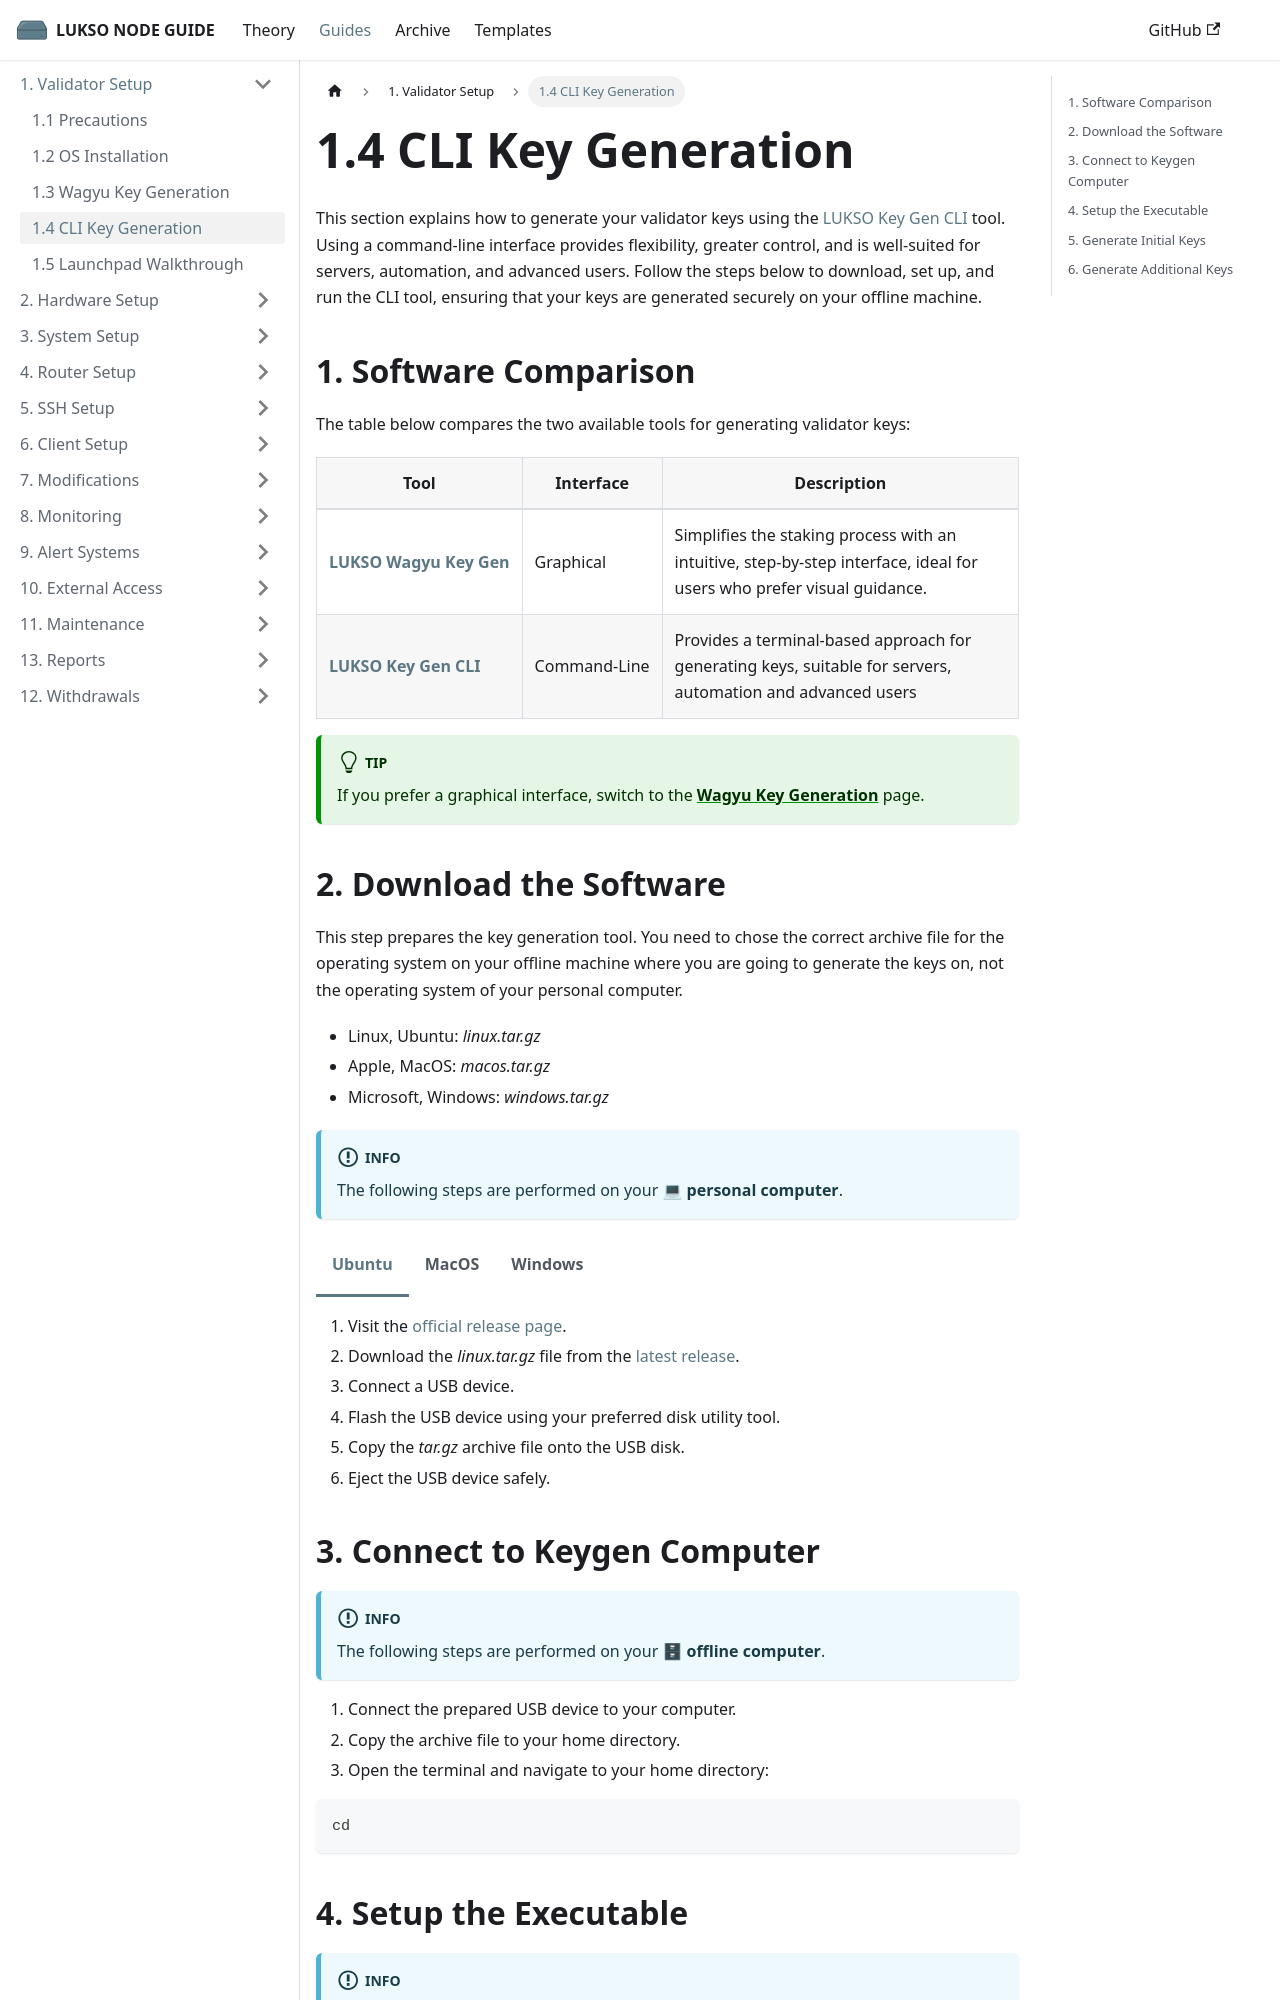

repository: fhildeb/lukso-node-guide · page: docs/guides/validator-setup/cli-key-generation/index.html · generator: docusaurus

---
sidebar_label: "1.4 CLI Key Generation"
sidebar_position: 4
description: "Step-by-step guide to generating LUKSO validator keys using the CLI tool for secure, offline setup—ideal for advanced users and server deployments."
---

import Tabs from '@theme/Tabs';
import TabItem from '@theme/TabItem';

# 1.4 CLI Key Generation

This section explains how to generate your validator keys using the [LUKSO Key Gen CLI](https://github.com/lukso-network/tools-key-gen-cli) tool. Using a command-line interface provides flexibility, greater control, and is well-suited for servers, automation, and advanced users. Follow the steps below to download, set up, and run the CLI tool, ensuring that your keys are generated securely on your offline machine.

## 1. Software Comparison

The table below compares the two available tools for generating validator keys:

| Tool                                                                                           | Interface                   | Description                                                                                                           |
| ---------------------------------------------------------------------------------------------- | --------------------------- | --------------------------------------------------------------------------------------------------------------------- |
| <nobr> [**LUKSO Wagyu Key Gen**](https://github.com/lukso-network/tools-wagyu-key-gen) </nobr> | <nobr> Graphical </nobr>    | Simplifies the staking process with an intuitive, step-by-step interface, ideal for users who prefer visual guidance. |
| <nobr> [**LUKSO Key Gen CLI**](https://github.com/lukso-network/tools-key-gen-cli) </nobr>     | <nobr> Command-Line </nobr> | Provides a terminal-based approach for generating keys, suitable for servers, automation and advanced users           |

:::tip

If you prefer a graphical interface, switch to the [**Wagyu Key Generation**](./wagyu-key-generation.md) page.

:::
